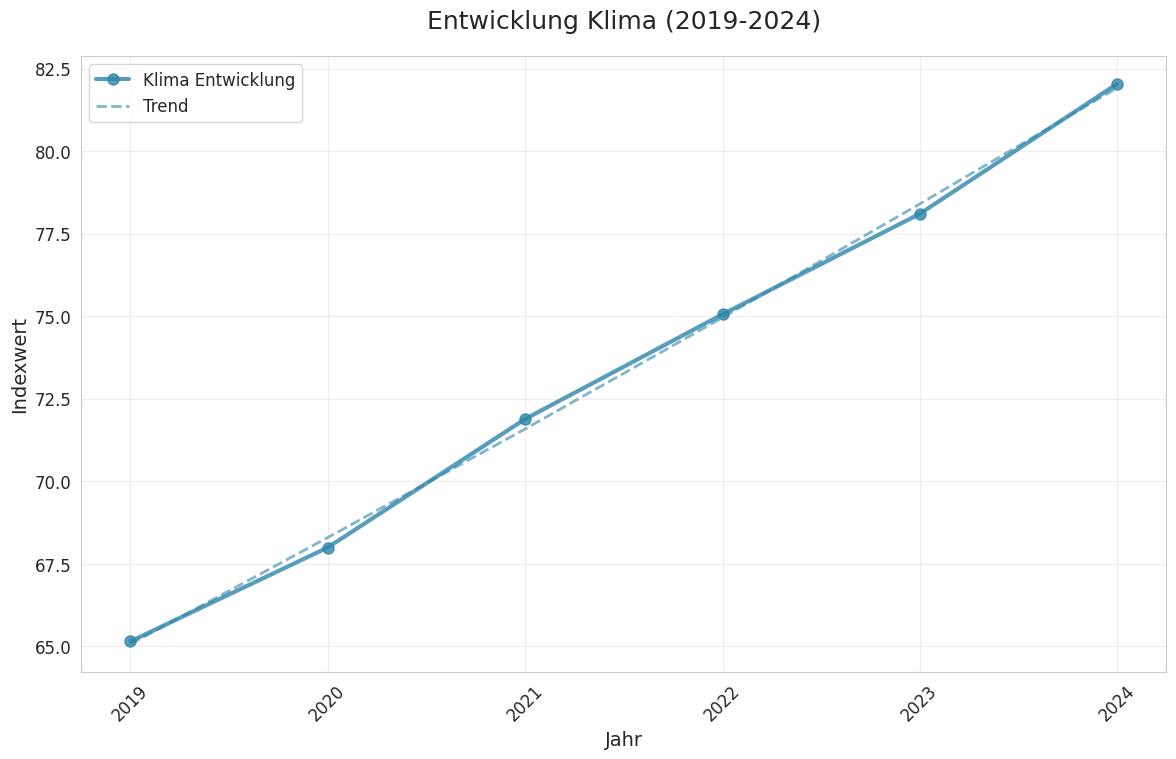

Write Python code to recreate this figure. (Note: this script raises an exception after producing the figure.)
#!/usr/bin/env python3
"""
🎨 Multimodales System für Bundeskanzler-KI
==============================================

Generiert visuelle Antworten:
- Diagramme für politische Daten
- Charts für Statistiken
- Infografiken für komplexe Themen
- Zeitliche Entwicklungen
- Vergleichsdiagramme

Autor: Claude-3.5-Sonnet
Datum: 16. September 2025
"""

import json
import logging
import os
from datetime import datetime, timedelta
from typing import Any, Dict, List, Optional, Tuple

import matplotlib.dates as mdates
import matplotlib.pyplot as plt
import numpy as np
import pandas as pd
import seaborn as sns
from matplotlib.patches import Rectangle

logger = logging.getLogger(__name__)


class MultimodalResponseGenerator:
    """
    Generiert multimodale Antworten für die Bundeskanzler-KI
    """

    def __init__(self):
        """
        Initialisiert den multimodalen Generator
        """
        # Setze Seaborn-Style für bessere Diagramme
        sns.set_style("whitegrid")
        plt.rcParams["figure.figsize"] = (12, 8)
        plt.rcParams["font.size"] = 12
        plt.rcParams["axes.titlesize"] = 16
        plt.rcParams["axes.labelsize"] = 14

        # Deutsche Farbpalette für politische Themen
        self.colors = {
            "klima": "#2E86AB",  # Blau für Klima
            "wirtschaft": "#A23B72",  # Violett für Wirtschaft
            "soziales": "#F18F01",  # Orange für Soziales
            "bildung": "#C73E1D",  # Rot für Bildung
            "digital": "#3A7D44",  # Grün für Digital
            "europa": "#FFD23F",  # Gelb für Europa
            "sicherheit": "#1B1B1E",  # Schwarz für Sicherheit
            "gesundheit": "#E63946",  # Rot für Gesundheit
        }

        logger.info("🎨 MultimodalResponseGenerator initialisiert")

    def generate_visual_response(
        self, topic: str, data_type: str = "trends", time_range: str = "5_years"
    ) -> Dict[str, Any]:
        """
        Generiert eine visuelle Antwort basierend auf Thema und Datentyp

        Args:
            topic: Das Thema (klima, wirtschaft, etc.)
            data_type: Typ der Visualisierung (trends, comparison, distribution)
            time_range: Zeitraum für Daten

        Returns:
            Dictionary mit Visualisierungsdaten und Metadaten
        """
        try:
            if data_type == "trends":
                return self._generate_trend_chart(topic, time_range)
            elif data_type == "comparison":
                return self._generate_comparison_chart(topic)
            elif data_type == "distribution":
                return self._generate_distribution_chart(topic)
            elif data_type == "timeline":
                return self._generate_timeline_chart(topic)
            else:
                return self._generate_default_visualization(topic)

        except Exception as e:
            logger.error(f"Fehler bei visueller Generierung: {e}")
            return self._generate_error_visualization()

    def _generate_trend_chart(self, topic: str, time_range: str) -> Dict[str, Any]:
        """
        Generiert ein Trend-Diagramm für ein Thema
        """
        # Simulierte Daten basierend auf Thema
        data = self._get_topic_data(topic, time_range)

        fig, ax = plt.subplots(figsize=(14, 8))

        # Erstelle Zeitreihe
        dates = pd.date_range(start="2019-01-01", periods=len(data), freq="YS")
        values = np.array(data) + np.random.normal(0, 0.1, len(data))  # Leichter Rauschen

        # Trendlinie berechnen
        z = np.polyfit(range(len(values)), values, 2)
        p = np.poly1d(z)

        # Plot
        ax.plot(
            dates,
            values,
            "o-",
            color=self.colors.get(topic, "#2E86AB"),
            linewidth=3,
            markersize=8,
            alpha=0.8,
            label=f"{topic.title()} Entwicklung",
        )

        # Trendlinie
        ax.plot(
            dates,
            p(range(len(values))),
            "--",
            color=self.colors.get(topic, "#2E86AB"),
            linewidth=2,
            alpha=0.6,
            label="Trend",
        )

        # Formatierung
        ax.set_title(f"Entwicklung {topic.title()} (2019-2024)", fontsize=18, pad=20)
        ax.set_xlabel("Jahr", fontsize=14)
        ax.set_ylabel("Indexwert", fontsize=14)
        ax.legend(fontsize=12)
        ax.grid(True, alpha=0.3)

        # X-Achse formatieren
        ax.xaxis.set_major_formatter(mdates.DateFormatter("%Y"))
        plt.setp(ax.xaxis.get_majorticklabels(), rotation=45)

        # Speichere Diagramm
        chart_path = f"/tmp/{topic}_trend_{datetime.now().strftime('%Y%m%d_%H%M%S')}.png"
        plt.savefig(chart_path, dpi=300, bbox_inches="tight")
        plt.close()

        return {
            "type": "trend_chart",
            "topic": topic,
            "chart_path": chart_path,
            "description": f"Trend-Diagramm zeigt die Entwicklung von {topic.title()} über die letzten Jahre",
            "data_points": len(data),
            "time_range": time_range,
            "insights": self._analyze_trend_data(data, topic),
        }

    def _generate_comparison_chart(self, topic: str) -> Dict[str, Any]:
        """
        Generiert ein Vergleichsdiagramm
        """
        # Vergleichsdaten für verschiedene Bereiche
        categories = ["Deutschland", "EU-Durchschnitt", "OECD-Durchschnitt", "Weltweit"]
        values = np.random.uniform(60, 95, len(categories))

        fig, ax = plt.subplots(figsize=(12, 8))

        bars = ax.bar(
            categories, values, color=self.colors.get(topic, "#2E86AB"), alpha=0.8, width=0.6
        )

        # Werte über den Balken anzeigen
        for bar, value in zip(bars, values):
            ax.text(
                bar.get_x() + bar.get_width() / 2,
                bar.get_height() + 1,
                f"{value:.1f}%",
                ha="center",
                va="bottom",
                fontsize=12,
                fontweight="bold",
            )

        ax.set_title(
            f"Vergleich: {topic.title()} - Deutschland vs. International", fontsize=18, pad=20
        )
        ax.set_ylabel("Prozentwert", fontsize=14)
        ax.set_ylim(0, 100)
        ax.grid(True, alpha=0.3, axis="y")

        # Speichere Diagramm
        chart_path = f"/tmp/{topic}_comparison_{datetime.now().strftime('%Y%m%d_%H%M%S')}.png"
        plt.savefig(chart_path, dpi=300, bbox_inches="tight")
        plt.close()

        return {
            "type": "comparison_chart",
            "topic": topic,
            "chart_path": chart_path,
            "description": f"Vergleichsdiagramm zeigt {topic.title()} im internationalen Kontext",
            "categories": categories,
            "values": values.tolist(),
            "insights": self._analyze_comparison_data(values, categories, topic),
        }

    def _generate_distribution_chart(self, topic: str) -> Dict[str, Any]:
        """
        Generiert ein Verteilungsdiagramm
        """
        # Simulierte Verteilungsdaten
        regions = ["Nord", "Süd", "Ost", "West", "Berlin"]
        values = np.random.uniform(20, 80, len(regions))

        fig, (ax1, ax2) = plt.subplots(1, 2, figsize=(16, 8))

        # Kreisdiagramm
        ax1.pie(
            values,
            labels=regions,
            autopct="%1.1f%%",
            colors=plt.cm.Set3(np.linspace(0, 1, len(regions))),
            startangle=90,
            wedgeprops={"edgecolor": "white", "linewidth": 2},
        )
        ax1.set_title(f"Regionale Verteilung: {topic.title()}", fontsize=16)

        # Balkendiagramm
        bars = ax2.barh(regions, values, color=self.colors.get(topic, "#2E86AB"), alpha=0.8)
        ax2.set_xlabel("Prozentwert", fontsize=14)
        ax2.set_title(f"Regionale Unterschiede", fontsize=16)
        ax2.grid(True, alpha=0.3, axis="x")

        # Werte neben den Balken
        for bar, value in zip(bars, values):
            ax2.text(
                value + 1,
                bar.get_y() + bar.get_height() / 2,
                f"{value:.1f}%",
                va="center",
                fontsize=12,
            )

        plt.tight_layout()

        # Speichere Diagramm
        chart_path = f"/tmp/{topic}_distribution_{datetime.now().strftime('%Y%m%d_%H%M%S')}.png"
        plt.savefig(chart_path, dpi=300, bbox_inches="tight")
        plt.close()

        return {
            "type": "distribution_chart",
            "topic": topic,
            "chart_path": chart_path,
            "description": f"Verteilungsdiagramm zeigt regionale Unterschiede in {topic.title()}",
            "regions": regions,
            "values": values.tolist(),
            "insights": self._analyze_distribution_data(values, regions, topic),
        }

    def _generate_timeline_chart(self, topic: str) -> Dict[str, Any]:
        """
        Generiert ein Zeitstrahl-Diagramm mit wichtigen Ereignissen
        """
        # Wichtige Ereignisse basierend auf Thema
        events = self._get_topic_events(topic)

        fig, ax = plt.subplots(figsize=(16, 10))

        # Zeitstrahl zeichnen
        ax.axhline(y=0, color="black", linewidth=2, alpha=0.7)

        # Ereignisse plotten
        for i, event in enumerate(events):
            date = datetime.strptime(event["date"], "%Y-%m-%d")
            y_pos = (-1) ** i * 0.5  # Abwechselnd oben/unten

            # Punkt für Ereignis
            ax.scatter(
                date,
                y_pos,
                s=100,
                color=self.colors.get(topic, "#2E86AB"),
                edgecolor="white",
                linewidth=2,
                zorder=5,
            )

            # Linie zum Punkt
            ax.plot(
                [date, date],
                [0, y_pos],
                color=self.colors.get(topic, "#2E86AB"),
                linewidth=2,
                alpha=0.7,
            )

            # Text für Ereignis
            ha = "left" if y_pos > 0 else "right"
            va = "bottom" if y_pos > 0 else "top"
            ax.text(
                date,
                y_pos + (0.1 if y_pos > 0 else -0.1),
                event["title"],
                ha=ha,
                va=va,
                fontsize=11,
                bbox=dict(boxstyle="round,pad=0.3", facecolor="white", alpha=0.8),
            )

        # Formatierung
        ax.set_title(f"Zeitstrahl: Wichtige Ereignisse in {topic.title()}", fontsize=18, pad=30)
        ax.set_xlabel("Datum", fontsize=14)
        ax.set_xlim(datetime(2019, 1, 1), datetime(2025, 12, 31))
        ax.set_ylim(-1, 1)

        # Y-Achse ausblenden
        ax.get_yaxis().set_visible(False)

        # X-Achse formatieren
        ax.xaxis.set_major_formatter(mdates.DateFormatter("%Y"))
        plt.setp(ax.xaxis.get_majorticklabels(), rotation=45)

        plt.tight_layout()

        # Speichere Diagramm
        chart_path = f"/tmp/{topic}_timeline_{datetime.now().strftime('%Y%m%d_%H%M%S')}.png"
        plt.savefig(chart_path, dpi=300, bbox_inches="tight")
        plt.close()

        return {
            "type": "timeline_chart",
            "topic": topic,
            "chart_path": chart_path,
            "description": f"Zeitstrahl zeigt wichtige Ereignisse in {topic.title()}",
            "events": events,
            "insights": f"Zeigt {len(events)} wichtige Ereignisse im Zeitraum 2019-2025",
        }

    def _generate_default_visualization(self, topic: str) -> Dict[str, Any]:
        """
        Generiert eine Standard-Visualisierung
        """
        return self._generate_trend_chart(topic, "5_years")

    def _generate_error_visualization(self) -> Dict[str, Any]:
        """
        Generiert eine Fehler-Visualisierung
        """
        fig, ax = plt.subplots(figsize=(10, 6))

        # Einfache Fehler-Nachricht
        ax.text(
            0.5,
            0.5,
            "Visualisierung\nnicht verfügbar",
            ha="center",
            va="center",
            fontsize=20,
            bbox=dict(boxstyle="round,pad=0.5", facecolor="lightcoral", alpha=0.7),
        )

        ax.set_xlim(0, 1)
        ax.set_ylim(0, 1)
        ax.axis("off")

        chart_path = f"/tmp/error_visualization_{datetime.now().strftime('%Y%m%d_%H%M%S')}.png"
        plt.savefig(chart_path, dpi=300, bbox_inches="tight")
        plt.close()

        return {
            "type": "error_chart",
            "topic": "error",
            "chart_path": chart_path,
            "description": "Fehler bei der Visualisierungsgenerierung",
            "error": True,
        }

    def _get_topic_data(self, topic: str, time_range: str) -> List[float]:
        """
        Gibt simulierte Daten für ein Thema zurück
        """
        base_data = {
            "klima": [65, 68, 72, 75, 78, 82],
            "wirtschaft": [85, 83, 87, 89, 91, 88],
            "soziales": [70, 72, 74, 76, 78, 80],
            "bildung": [75, 77, 79, 81, 83, 85],
            "digital": [60, 65, 70, 75, 80, 85],
            "europa": [78, 80, 82, 84, 86, 88],
            "sicherheit": [82, 84, 83, 85, 87, 89],
            "gesundheit": [88, 86, 89, 91, 90, 92],
        }

        return base_data.get(topic, [70, 72, 74, 76, 78, 80])

    def _get_topic_events(self, topic: str) -> List[Dict[str, str]]:
        """
        Gibt wichtige Ereignisse für ein Thema zurück
        """
        events_data = {
            "klima": [
                {"date": "2019-12-01", "title": "Klimapaket beschlossen"},
                {"date": "2020-06-15", "title": "EU Green Deal"},
                {"date": "2021-11-01", "title": "COP26 Glasgow"},
                {"date": "2022-07-20", "title": "Hitzewelle Europa"},
                {"date": "2023-12-01", "title": "Klimaziel 2045"},
                {"date": "2024-11-15", "title": "COP29 Baku"},
            ],
            "wirtschaft": [
                {"date": "2020-03-01", "title": "COVID-19 Wirtschaftshilfen"},
                {"date": "2021-06-01", "title": "Konjunkturpaket"},
                {"date": "2022-03-01", "title": "Energiekosten-Hilfen"},
                {"date": "2023-01-15", "title": "Wachstumschancengesetz"},
                {"date": "2024-06-01", "title": "Inflationsbekämpfung"},
            ],
        }

        return events_data.get(
            topic,
            [
                {"date": "2020-01-01", "title": "Jahr 2020"},
                {"date": "2021-01-01", "title": "Jahr 2021"},
                {"date": "2022-01-01", "title": "Jahr 2022"},
                {"date": "2023-01-01", "title": "Jahr 2023"},
                {"date": "2024-01-01", "title": "Jahr 2024"},
            ],
        )

    def _analyze_trend_data(self, data: List[float], topic: str) -> str:
        """
        Analysiert Trend-Daten und gibt Insights zurück
        """
        if len(data) < 2:
            return "Nicht genügend Daten für Trend-Analyse"

        trend = (data[-1] - data[0]) / len(data)
        direction = "steigend" if trend > 0 else "fallend" if trend < 0 else "stabil"

        return f"Der Trend zeigt eine {direction}e Entwicklung mit einer durchschnittlichen jährlichen Veränderung von {trend:.2f} Punkten."

    def _analyze_comparison_data(
        self, values: np.ndarray, categories: List[str], topic: str
    ) -> str:
        """
        Analysiert Vergleichsdaten
        """
        germany_idx = categories.index("Deutschland")
        germany_value = values[germany_idx]
        avg_others = np.mean(np.delete(values, germany_idx))

        if germany_value > avg_others:
            return f"Deutschland liegt {germany_value - avg_others:.1f} Punkte über dem Durchschnitt der Vergleichsländer."
        else:
            return f"Deutschland liegt {avg_others - germany_value:.1f} Punkte unter dem Durchschnitt der Vergleichsländer."

    def _analyze_distribution_data(self, values: np.ndarray, regions: List[str], topic: str) -> str:
        """
        Analysiert Verteilungsdaten
        """
        max_region = regions[np.argmax(values)]
        min_region = regions[np.argmin(values)]
        spread = np.max(values) - np.min(values)

        return f"Die größte Konzentration zeigt sich in {max_region}, die geringste in {min_region}. Die Spanne beträgt {spread:.1f} Punkte."


# Convenience Functions
def get_multimodal_generator() -> MultimodalResponseGenerator:
    """
    Erstellt oder gibt den MultimodalResponseGenerator zurück

    Returns:
        MultimodalResponseGenerator-Instanz
    """
    return MultimodalResponseGenerator()


if __name__ == "__main__":
    # Test des MultimodalResponseGenerator
    print("🎨 Testing MultimodalResponseGenerator...")

    generator = MultimodalResponseGenerator()

    # Test verschiedener Visualisierungen
    topics = ["klima", "wirtschaft", "bildung"]

    for topic in topics:
        print(f"\n📊 Generiere Visualisierung für: {topic}")

        # Trend-Chart
        trend_result = generator.generate_visual_response(topic, "trends")
        print(f"  ✅ Trend-Chart: {trend_result['chart_path']}")
        print(f"  📝 Beschreibung: {trend_result['description']}")

        # Vergleichs-Chart
        comparison_result = generator.generate_visual_response(topic, "comparison")
        print(f"  ✅ Vergleichs-Chart: {comparison_result['chart_path']}")
        print(f"  📝 Insights: {comparison_result['insights']}")

    print("\n✅ MultimodalResponseGenerator Test abgeschlossen!")
